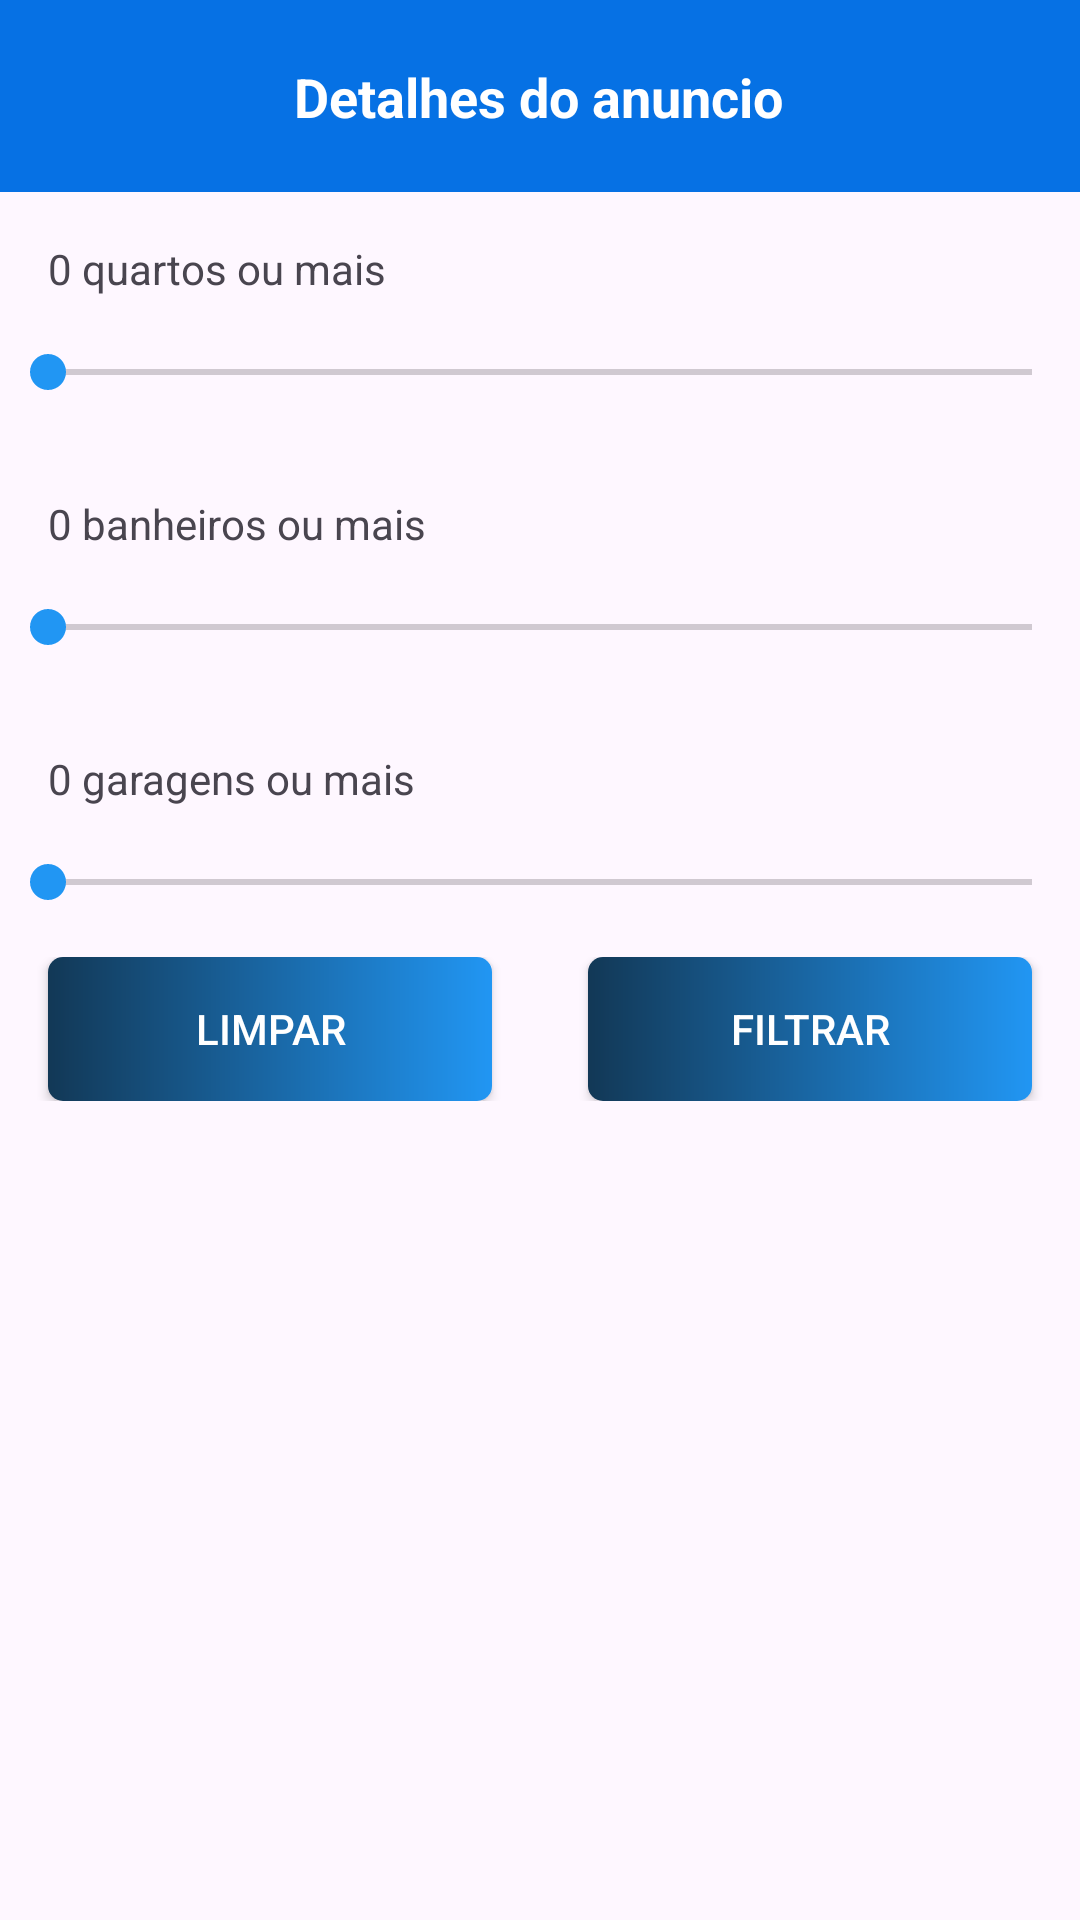

This screen was rendered from an Android layout file. Write that file and the resources it references.
<!-- AndroidManifest.xml: application theme Theme.CasaPorTemporada -->
<!-- res/layout/activity_filter.xml -->
<?xml version="1.0" encoding="utf-8"?>
<androidx.constraintlayout.widget.ConstraintLayout xmlns:android="http://schemas.android.com/apk/res/android"
    xmlns:app="http://schemas.android.com/apk/res-auto"
    xmlns:tools="http://schemas.android.com/tools"
    android:layout_width="match_parent"
    android:layout_height="match_parent"
    tools:context=".activity.FilterActivity">

    <include
        android:id="@+id/include5"
        layout="@layout/toolbar_details"
        android:layout_width="match_parent"
        android:layout_height="?actionBarSize"
        app:layout_constraintEnd_toEndOf="parent"
        app:layout_constraintStart_toStartOf="parent"
        app:layout_constraintTop_toTopOf="parent" />

    <LinearLayout
        android:layout_width="match_parent"
        android:layout_height="0dp"
        android:orientation="vertical"
        app:layout_constraintBottom_toBottomOf="parent"
        app:layout_constraintEnd_toEndOf="parent"
        app:layout_constraintStart_toStartOf="parent"
        app:layout_constraintTop_toBottomOf="@+id/include5">

        <TextView
            android:id="@+id/room_filter_text"
            android:layout_width="wrap_content"
            android:layout_height="wrap_content"
            android:layout_margin="16dp"
            android:text="0 quartos ou mais"/>

        <SeekBar
            android:id="@+id/room_filter"
            android:layout_width="match_parent"
            android:layout_height="wrap_content"
            tools:progress="50"
            android:progressTint="#2196F3"
            android:max="10"
            android:thumbTint="#2196F3"
            android:layout_marginBottom="16dp"/>

        <TextView
            android:id="@+id/bathroom_filter_text"
            android:layout_width="wrap_content"
            android:layout_height="wrap_content"
            android:layout_margin="16dp"
            android:text="0 banheiros ou mais"/>

        <SeekBar
            android:id="@+id/bathroom_filter"
            android:layout_width="match_parent"
            android:layout_height="wrap_content"
            tools:progress="50"
            android:progressTint="#2196F3"
            android:max="10"
            android:thumbTint="#2196F3"
            android:layout_marginBottom="16dp"/>

        <TextView
            android:id="@+id/garage_filter_ext"
            android:layout_width="wrap_content"
            android:layout_height="wrap_content"
            android:layout_margin="16dp"
            android:text="0 garagens ou mais"/>

        <SeekBar
            android:id="@+id/garage_filter"
            android:layout_width="match_parent"
            android:layout_height="wrap_content"
            tools:progress="50"
            android:progressTint="#2196F3"
            android:max="10"
            android:thumbTint="#2196F3"
            android:layout_marginBottom="16dp"/>

        <LinearLayout
            android:layout_width="match_parent"
            android:layout_height="wrap_content"
            android:orientation="horizontal">

            <android.widget.Button
                android:id="@+id/clear_filter"
                android:layout_width="match_parent"
                android:layout_height="wrap_content"
                android:layout_marginStart="16dp"
                android:layout_marginEnd="16dp"
                android:text="Limpar"
                android:textColor="@color/white"
                android:background="@drawable/bg_btn"
                android:layout_weight="1"/>

            <android.widget.Button
                android:id="@+id/filter"
                android:layout_width="match_parent"
                android:layout_height="wrap_content"
                android:layout_marginStart="16dp"
                android:textColor="@color/white"
                android:layout_marginEnd="16dp"
                android:text="Filtrar"
                android:background="@drawable/bg_btn"
                android:layout_weight="1"/>


        </LinearLayout>

    </LinearLayout>

</androidx.constraintlayout.widget.ConstraintLayout>
<!-- res/layout/toolbar_details.xml (included above) -->
<?xml version="1.0" encoding="utf-8"?>
<androidx.constraintlayout.widget.ConstraintLayout xmlns:android="http://schemas.android.com/apk/res/android"
    xmlns:app="http://schemas.android.com/apk/res-auto"
    xmlns:tools="http://schemas.android.com/tools"
    android:layout_width="match_parent"
    android:layout_height="match_parent">

    <LinearLayout
        android:layout_width="match_parent"
        android:layout_height="wrap_content"
        android:orientation="horizontal"
        app:layout_constraintEnd_toEndOf="parent"
        app:layout_constraintStart_toStartOf="parent"
        app:layout_constraintTop_toTopOf="parent"
        tools:ignore="MissingConstraints">

        <androidx.constraintlayout.widget.ConstraintLayout
            android:id="@+id/toolbar"
            android:layout_width="match_parent"
            android:layout_height="?actionBarSize"
            android:background="#0671E4"
            app:layout_constraintEnd_toEndOf="parent"
            app:layout_constraintStart_toStartOf="parent"
            app:layout_constraintTop_toTopOf="parent">


            <ImageButton
                android:id="@+id/btn_back_main_menu"
                android:layout_width="wrap_content"
                android:layout_height="wrap_content"
                android:layout_marginStart="36dp"
                android:background="@android:color/transparent"
                android:src="@drawable/btn_white_back"
                app:layout_constraintBottom_toBottomOf="parent"

                app:layout_constraintEnd_toStartOf="@+id/text_salvar"
                app:layout_constraintHorizontal_bias="0.0"
                app:layout_constraintStart_toStartOf="parent"
                app:layout_constraintTop_toTopOf="parent" />

            <TextView
                android:id="@+id/text_salvar"
                android:layout_width="wrap_content"
                android:layout_height="wrap_content"
                android:layout_gravity="center"
                android:text="Detalhes do anuncio"
                android:textColor="@color/white"
                android:textSize="18dp"
                android:textStyle="bold"
                app:layout_constraintBottom_toBottomOf="parent"
                app:layout_constraintEnd_toEndOf="parent"
                app:layout_constraintHorizontal_bias="0.497"
                app:layout_constraintStart_toStartOf="parent"
                app:layout_constraintTop_toTopOf="parent" />


        </androidx.constraintlayout.widget.ConstraintLayout>

    </LinearLayout>

</androidx.constraintlayout.widget.ConstraintLayout>
<!-- resources referenced by this layout -->
<resources>
  <color name="white">#FFFFFFFF</color>
  <!-- drawable bg_btn (drawable) -->
  <?xml version="1.0" encoding="utf-8"?>
  <shape xmlns:android="http://schemas.android.com/apk/res/android" android:shape="rectangle">
      <gradient android:startColor="#123856" android:endColor="#2196F3"/>
      <corners android:radius="5dp"/>
  
  </shape>
  <style name="Theme.CasaPorTemporada" parent="Base.Theme.CasaPorTemporada" />
  <style name="Base.Theme.CasaPorTemporada" parent="Theme.Material3.DayNight.NoActionBar">
          
          
      </style>
</resources>
